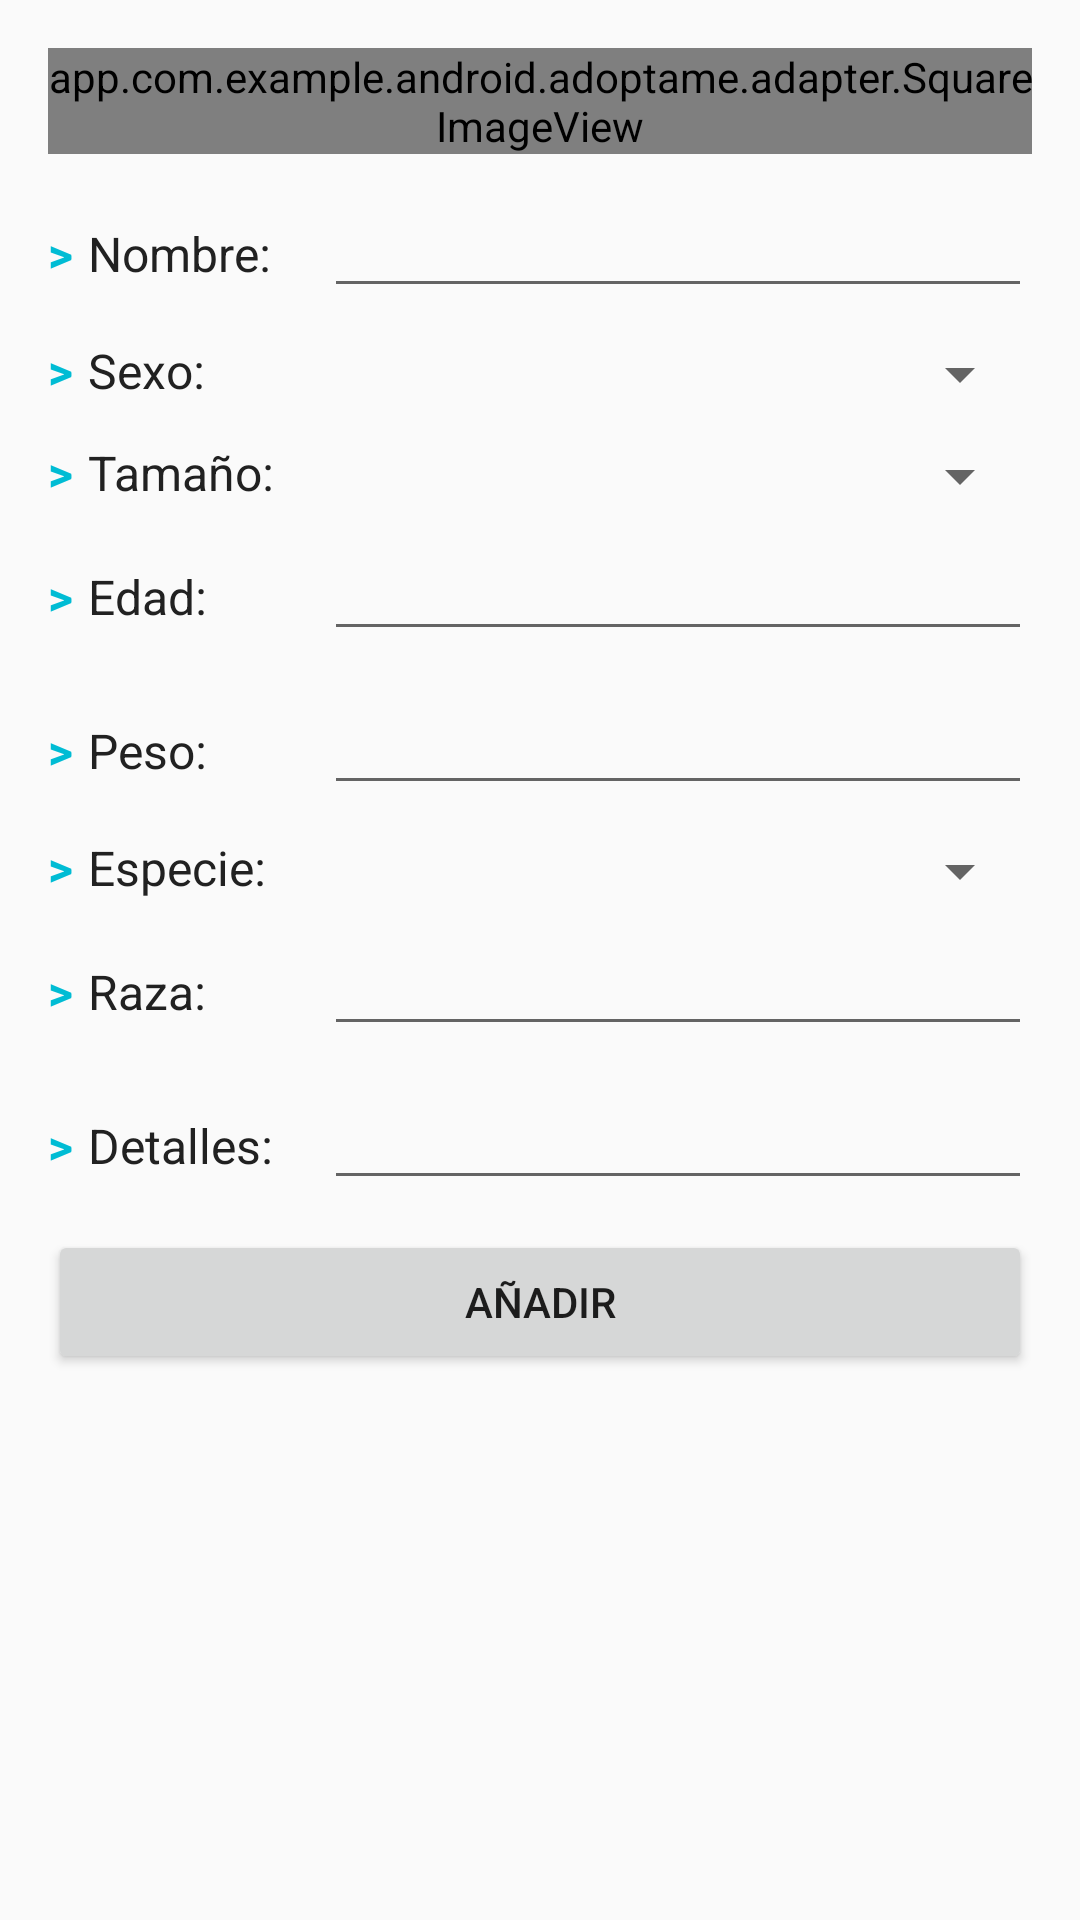

Produce the Android XML layout that renders to this screen, including the resource entries it uses.
<!-- AndroidManifest.xml: application theme AppTheme -->
<!-- res/layout/fragment_add_pet.xml -->
<ScrollView xmlns:android="http://schemas.android.com/apk/res/android"
    xmlns:tools="http://schemas.android.com/tools"
    android:layout_width="match_parent"
    android:layout_height="match_parent"
    android:orientation="vertical"
    android:paddingBottom="@dimen/activity_vertical_margin"
    android:paddingLeft="@dimen/activity_horizontal_margin"
    android:paddingRight="@dimen/activity_horizontal_margin"
    android:paddingTop="@dimen/activity_vertical_margin"
    tools:context="app.com.example.android.adoptame.data.AddPetFragment">

    <LinearLayout
        android:layout_width="match_parent"
        android:layout_height="match_parent"
        android:orientation="vertical">

        <app.com.example.android.adoptame.adapter.SquareImageView
            android:id="@+id/add_pet_imageview"
            android:layout_width="match_parent"
            android:layout_height="match_parent"
            android:scaleType="centerCrop"
            android:adjustViewBounds="true"
            android:src="@drawable/add_pet_image"/>

        <LinearLayout
            android:layout_width="match_parent"
            android:layout_height="wrap_content"
            android:orientation="horizontal"
            android:layout_marginTop="10dp">

            <TextView
                android:layout_width="wrap_content"
                android:layout_height="wrap_content"
                android:text="@string/separator"
                android:textColor="@color/cyan"
                android:textStyle="bold"
                android:textSize="16sp"
                android:paddingRight="5dp"
                android:textAllCaps="true"/>


            <TextView
                android:layout_width="0dp"
                android:layout_height="wrap_content"
                android:layout_weight="1"
                android:text="Nombre: "
                android:textColor="@color/black"
                android:textSize="16sp"/>

            <EditText
                android:id="@+id/add_pet_name_edittext"
                android:layout_width="0dp"
                android:layout_height="wrap_content"
                android:layout_weight="3" />

        </LinearLayout>

        <LinearLayout
            android:layout_width="match_parent"
            android:layout_height="wrap_content"
            android:orientation="horizontal"
            android:layout_marginTop="10dp">

            <TextView
                android:layout_width="wrap_content"
                android:layout_height="wrap_content"
                android:text="@string/separator"
                android:textColor="@color/cyan"
                android:textStyle="bold"
                android:textSize="16sp"
                android:paddingRight="5dp"
                android:textAllCaps="true"/>

            <TextView
                android:layout_width="0dp"
                android:layout_height="wrap_content"
                android:layout_weight="1"
                android:text="Sexo: "
                android:textColor="@color/black"
                android:textSize="16sp"/>

            <Spinner
                android:id="@+id/add_pet_sex_spinner"
                android:layout_width="0dp"
                android:layout_height="wrap_content"
                android:layout_weight="3" />

        </LinearLayout>

        <LinearLayout
            android:layout_width="match_parent"
            android:layout_height="wrap_content"
            android:orientation="horizontal"
            android:layout_marginTop="10dp">

            <TextView
                android:layout_width="wrap_content"
                android:layout_height="wrap_content"
                android:text="@string/separator"
                android:textColor="@color/cyan"
                android:textStyle="bold"
                android:textSize="16sp"
                android:paddingRight="5dp"
                android:textAllCaps="true"/>

            <TextView
                android:layout_width="0dp"
                android:layout_height="wrap_content"
                android:layout_weight="1"
                android:text="Tamaño: "
                android:textColor="@color/black"
                android:textSize="16sp"/>

            <Spinner
                android:id="@+id/add_pet_size_spinner"
                android:layout_width="0dp"
                android:layout_height="wrap_content"
                android:layout_weight="3" />

        </LinearLayout>


        <LinearLayout
            android:layout_width="match_parent"
            android:layout_height="wrap_content"
            android:orientation="horizontal"
            android:layout_marginTop="5dp">

            <TextView
                android:layout_width="wrap_content"
                android:layout_height="wrap_content"
                android:text="@string/separator"
                android:textColor="@color/cyan"
                android:textStyle="bold"
                android:textSize="16sp"
                android:paddingRight="5dp"
                android:textAllCaps="true"/>

            <TextView
                android:layout_width="0dp"
                android:layout_height="wrap_content"
                android:layout_weight="1"
                android:text="Edad: "
                android:textColor="@color/black"
                android:textSize="16sp"/>

            <EditText
                android:id="@+id/add_pet_age_edittext"
                android:layout_width="0dp"
                android:layout_height="wrap_content"
                android:layout_weight="3" />

        </LinearLayout>


        <LinearLayout
            android:layout_width="match_parent"
            android:layout_height="wrap_content"
            android:orientation="horizontal"
            android:layout_marginTop="10dp">

            <TextView
                android:layout_width="wrap_content"
                android:layout_height="wrap_content"
                android:text="@string/separator"
                android:textColor="@color/cyan"
                android:textStyle="bold"
                android:textSize="16sp"
                android:paddingRight="5dp"
                android:textAllCaps="true"/>

            <TextView
                android:layout_width="0dp"
                android:layout_height="wrap_content"
                android:layout_weight="1"
                android:text="Peso: "
                android:textColor="@color/black"
                android:textSize="16sp"/>

            <EditText
                android:id="@+id/add_pet_weight_edittext"
                android:layout_width="0dp"
                android:layout_height="wrap_content"
                android:layout_weight="3" />

        </LinearLayout>

        <LinearLayout
            android:layout_width="match_parent"
            android:layout_height="wrap_content"
            android:orientation="horizontal"
            android:layout_marginTop="10dp">

            <TextView
                android:layout_width="wrap_content"
                android:layout_height="wrap_content"
                android:text="@string/separator"
                android:textColor="@color/cyan"
                android:textStyle="bold"
                android:textSize="16sp"
                android:paddingRight="5dp"
                android:textAllCaps="true"/>

            <TextView
                android:layout_width="0dp"
                android:layout_height="wrap_content"
                android:layout_weight="1"
                android:text="Especie: "
                android:textColor="@color/black"
                android:textSize="16sp"/>

            <Spinner
                android:id="@+id/add_pet_species_spinner"
                android:layout_width="0dp"
                android:layout_height="wrap_content"
                android:layout_weight="3" />

        </LinearLayout>


        <LinearLayout
            android:layout_width="match_parent"
            android:layout_height="wrap_content"
            android:orientation="horizontal"
            android:layout_marginTop="5dp">

            <TextView
                android:layout_width="wrap_content"
                android:layout_height="wrap_content"
                android:text="@string/separator"
                android:textColor="@color/cyan"
                android:textStyle="bold"
                android:textSize="16sp"
                android:paddingRight="5dp"
                android:textAllCaps="true"/>

            <TextView
                android:layout_width="0dp"
                android:layout_height="wrap_content"
                android:layout_weight="1"
                android:text="Raza: "
                android:textColor="@color/black"
                android:textSize="16sp"/>

            <EditText
                android:id="@+id/add_pet_breed_edittext"
                android:layout_width="0dp"
                android:layout_height="wrap_content"
                android:layout_weight="3" />

        </LinearLayout>


        <LinearLayout
            android:layout_width="match_parent"
            android:layout_height="wrap_content"
            android:orientation="horizontal"
            android:layout_marginTop="10dp">

            <TextView
                android:layout_width="wrap_content"
                android:layout_height="wrap_content"
                android:text="@string/separator"
                android:textColor="@color/cyan"
                android:textStyle="bold"
                android:textSize="16sp"
                android:paddingRight="5dp"
                android:textAllCaps="true"/>

            <TextView
                android:layout_width="0dp"
                android:layout_height="wrap_content"
                android:layout_weight="1"
                android:text="Detalles: "
                android:textColor="@color/black"
                android:textSize="16sp"/>

            <EditText
                android:id="@+id/add_pet_description_edittext"
                android:layout_width="0dp"
                android:layout_height="wrap_content"
                android:layout_weight="3"
                android:inputType="textCapSentences|textMultiLine"
                android:maxLength="2000"
                android:maxLines="15" />

        </LinearLayout>

    <Button
        android:id="@+id/add_pet_send_button"
        android:layout_marginTop="10dp"
        android:layout_width="match_parent"
        android:layout_height="wrap_content"
        android:text="Añadir"
        android:layout_gravity="center_horizontal"
        android:onClick="enviaDatos" />

    </LinearLayout>

</ScrollView>
<!-- resources referenced by this layout -->
<resources>
  <color name="black">#212121</color>
  <color name="cyan">#00BCD4</color>
  <dimen name="activity_horizontal_margin">16dp</dimen>
  <dimen name="activity_vertical_margin">16dp</dimen>
  <!-- drawable add_pet_image: jpg bitmap (drawable, 11080 bytes) -->
  <string name="separator">&gt;</string>
  <style name="AppTheme" parent="Base.Theme.AppCompat.Light">
          
          <item name="colorPrimary">@color/cyan</item>
          <item name="colorAccent">@color/cyan</item>
          <item name="android:textColorHint">@color/dark_grey</item>
          
      </style>
  <color name="dark_grey">#727272</color>
</resources>
